Run: headless pygame with SDL's dummy video driver; simulated clock (each Clock.tick advances the game by its frame time, no real sleeping); random seed 0; keys injected as events and as key.get_pressed() state; no mouse input.
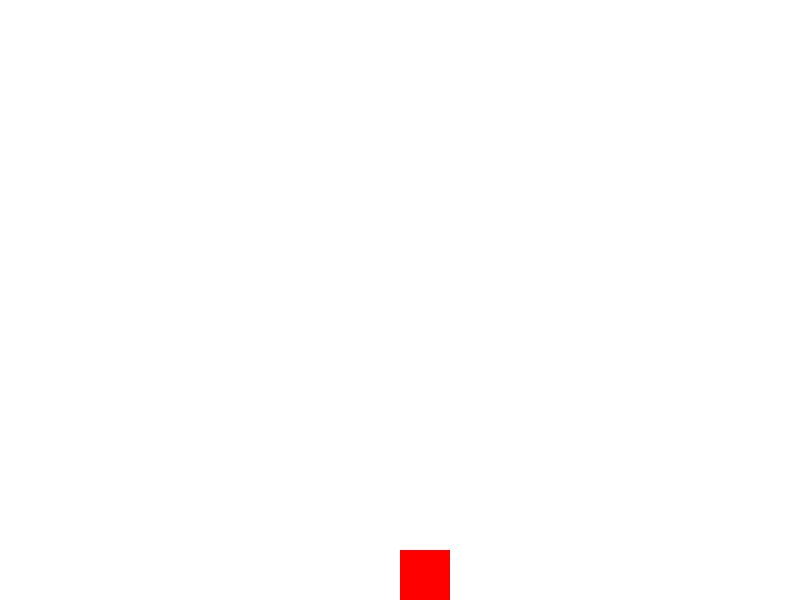
Frame 1 of 4 · flips 1–60 · no input
Frame 2 of 4 · flips 61–180 · tapped SPACE, RETURN · held RIGHT (→), D · screen unchanged from frame 1, image omitted
Frame 3 of 4 · flips 181–300 · held DOWN (↓), S · screen unchanged from frame 2, image omitted
Frame 4 of 4 · flips 301–420 · held LEFT (←), A, UP (↑), W · screen unchanged from frame 3, image omitted

The pygame program that drew these frames:

import pygame
import sys

# Initialize Pygame
pygame.init()

# Screen settings
WIDTH, HEIGHT = 800, 600
screen = pygame.display.set_mode((WIDTH, HEIGHT))
pygame.display.set_caption("Rectangle Jump")

# Colors
WHITE = (255, 255, 255)
RED = (255, 0, 0)

# Rectangle settings
rect_width, rect_height = 50, 50
rect_x = WIDTH // 2
rect_y = HEIGHT - rect_height
rect_y_velocity = 0  # Velocity in Y direction
gravity = 1          # Gravity applied each frame
jump_strength = 15   # Initial jump velocity

# Game loop variables
clock = pygame.time.Clock()
is_jumping = False   # Track if the rectangle is in the air

# Game loop
while True:
    screen.fill(WHITE)  # Fill the screen with white

    # Event handling
    for event in pygame.event.get():
        if event.type == pygame.QUIT:
            pygame.quit()
            sys.exit()
        elif event.type == pygame.KEYDOWN:
            if event.key == pygame.K_SPACE and not is_jumping:
                rect_y_velocity = -jump_strength  # Start the jump
                is_jumping = True  # Set jumping to True

    # Apply gravity if jumping
    if is_jumping:
        rect_y_velocity += gravity  # Add gravity to the Y velocity
        rect_y += rect_y_velocity   # Update rectangle position by its velocity

        # Stop jump if it reaches the ground
        if rect_y >= HEIGHT - rect_height:
            rect_y = HEIGHT - rect_height
            rect_y_velocity = 0
            is_jumping = False

    # Draw the rectangle
    pygame.draw.rect(screen, RED, (rect_x, rect_y, rect_width, rect_height))

    # Update the display
    pygame.display.flip()
    clock.tick(30)  # 30 frames per second
